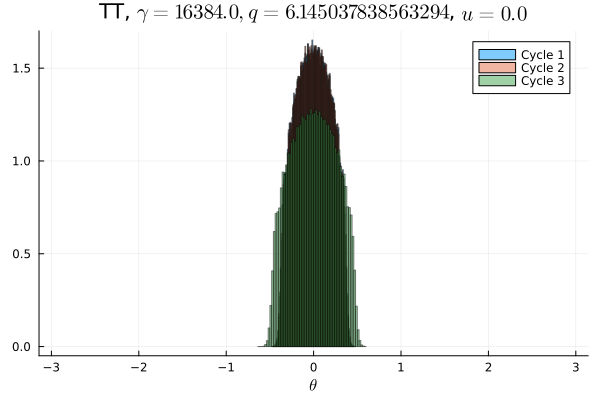

The table this chart was drawn from, first rows:
Cycle 1, Cycle 2, Cycle 3
0.0, 0.0, 0.0
0.0, 0.0, 0.0
0.0, 0.0, 0.0
0.0, 0.0, 0.0
0.0, 0.0, 0.0
0.0, 0.0, 0.0
0.0, 0.0, 0.0
0.0, 0.0, 0.0
0.0, 0.0, 0.0
0.0, 0.0, 0.0
0.0, 0.0, 0.0
0.0, 0.0, 0.0
0.0, 0.0, 0.0
0.0, 0.0, 0.0
0.0, 0.0, 0.0
0.0, 0.0, 0.0
0.0, 0.0, 0.0
0.0, 0.0, 0.0
0.0, 0.0, 0.0
0.0, 0.0, 0.0
0.0, 0.0, 0.0
0.0, 0.0, 0.0
0.0, 0.0, 0.0
0.0, 0.0, 0.0
0.0, 0.0, 0.0
0.0, 0.0, 0.0
0.0, 0.0, 0.0
0.0, 0.0, 0.0
0.0, 0.0, 0.0
0.0, 0.0, 0.0
0.0, 0.0, 0.0
0.0, 0.0, 0.0
0.0, 0.0, 0.0
0.0, 0.0, 0.0
0.0, 0.0, 0.0
0.0, 0.0, 0.0
0.0, 0.0, 0.0
0.0, 0.0, 0.0
0.0, 0.0, 0.0
0.0, 0.0, 0.0
0.0, 0.0, 2.8125e-5
0.0, 0.0, 0.002553
5.9375e-5, 6.5625e-5, 0.02543
0.007125, 0.007447, 0.04619
0.04882, 0.04919, 0.0575
0.07003, 0.06986, 0.06489
0.08298, 0.08267, 0.0708
0.09257, 0.09309, 0.07573
0.09818, 0.09721, 0.07776
0.09994, 0.1002, 0.07913
0.101, 0.1008, 0.07931
0.0975, 0.09781, 0.07816
0.09244, 0.09265, 0.07536
0.08292, 0.08328, 0.07128
0.06967, 0.0693, 0.06496
0.04936, 0.04943, 0.05718
0.007353, 0.006972, 0.04646
4.375e-5, 7.1875e-5, 0.02491
0.0, 0.0, 0.002319
0.0, 0.0, 5.9375e-5
... 40 more rows
